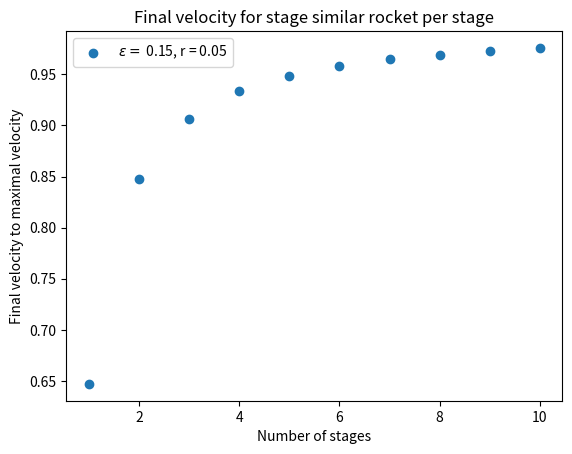
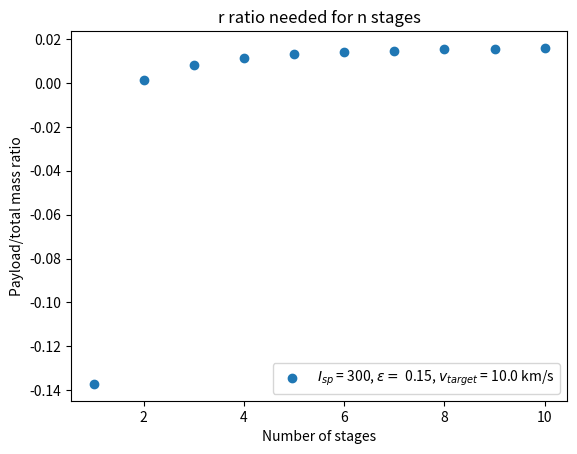

Python code for these plots, in order:
import numpy as np
import matplotlib.pyplot as plt

'''
Similar stage rockets have identical ratios lambda = m_Pl/(m_S + M_F), epsilon = m_S/(m_S + M_F)
and n = m_0/(m_S + m_F) for each stage which follows directly from the first two
Moreover they all have the same specific impulse I_sp
'''

g0 = 9.81    # in m/s
I_sp = 300   # in s

r = 0.05     # ratio of payload/total mass
epsilon = 0.15

num_stages = 10
stages = range(1, num_stages+1)
v_stages = np.array([])

for n in stages:
    v_end = I_sp*g0*n*np.log(1/(r**(1/n) * (1 - epsilon) + epsilon))
    v_stages = np.append(v_stages, v_end)

v_max = I_sp*g0*(1-epsilon)*np.log(1/r)
#Notice the quotient of v_end/v_max is independent of g0 and I_sp but equal I_sp is still assumed
plt.scatter(stages, v_stages/v_max, label = f'$\epsilon = $ {epsilon}, r = {r}')
plt.xlabel('Number of stages')
plt.ylabel('Final velocity to maximal velocity')
plt.title('Final velocity for stage similar rocket per stage')
plt.legend()


#Calculating necessary payload/total mass ratio for target velocity
v_target = 10*10**3 #target velocity (m/s)
r_array = []

for n in stages:
    r = ((np.exp(-v_target / (I_sp*g0*n) ) - epsilon) / (1 - epsilon))**n
    r_array.append(r)

print(f"{'Stages':<10}{'r_array':<10}")
print("-" * 20)

# Rows
for stage, r in zip(stages, r_array):
    print(f"{stage:<10}{r:<10.3f}")

plt.figure()
plt.scatter(stages, r_array, label = fr'$I_{{sp}}$ = {I_sp}, $\epsilon =$ {epsilon}, $v_{{target}}$ = {v_target/1000} km/s')
plt.xlabel('Number of stages')
plt.ylabel('Payload/total mass ratio')
plt.title('r ratio needed for n stages')
plt.legend()

plt.show()